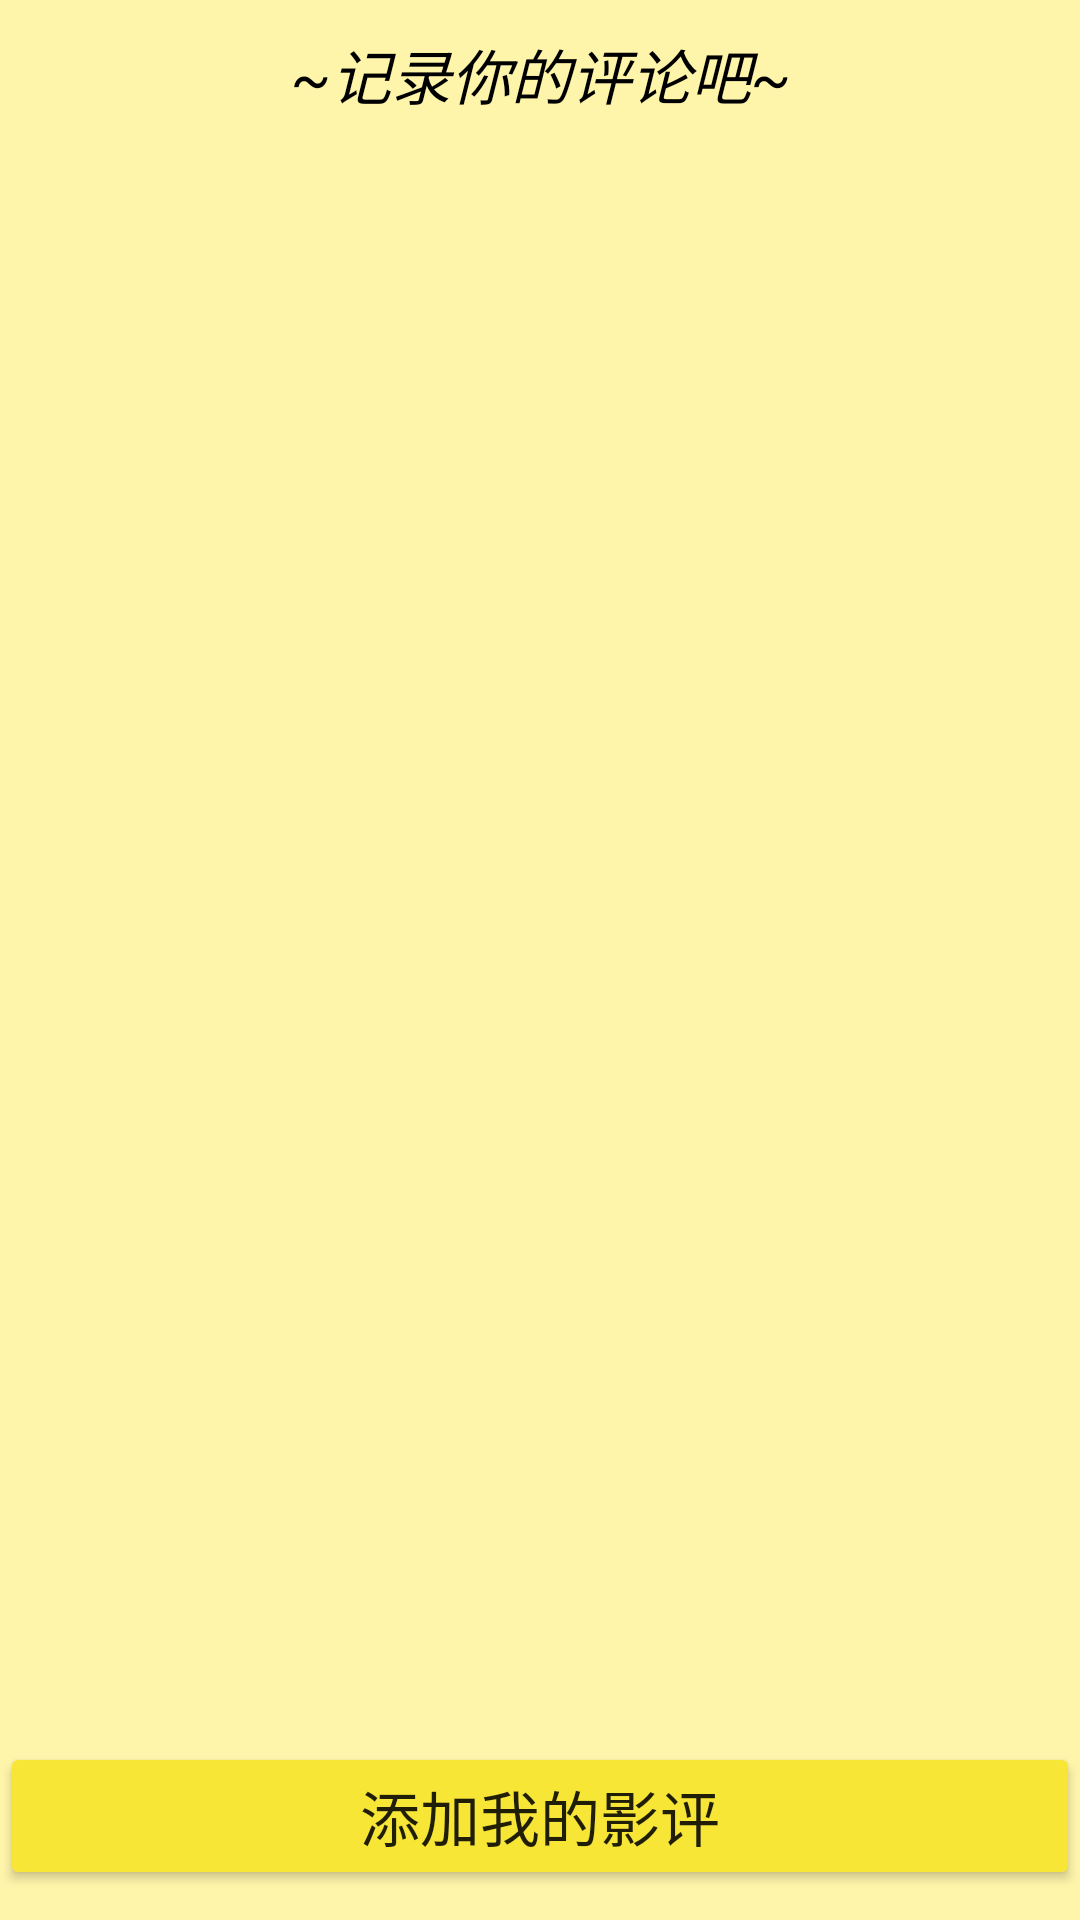

The Android layout XML behind this screen, and the referenced resources:
<!-- AndroidManifest.xml: application theme AppTheme -->
<!-- res/layout/activity_main3.xml -->
<LinearLayout xmlns:android="http://schemas.android.com/apk/res/android"
    android:layout_width="fill_parent"
    android:layout_height="fill_parent"
    android:background="#fff5aa"
    android:orientation="vertical" >

    <TextView
        android:layout_width="fill_parent"
        android:layout_height="wrap_content"
        android:gravity="center"
        android:paddingTop="10dp"
        android:paddingBottom="5dp"
        android:text="@string/mine_title"
        android:textColor="@color/colorAccent"
        android:textSize="20sp"
        android:textStyle="italic" />

    <LinearLayout
        android:layout_width="fill_parent"
        android:layout_height="fill_parent"
        android:layout_weight="1">
        <ListView
            android:id="@+id/listView"
            android:layout_width="match_parent"
            android:layout_height="wrap_content"
            android:layout_margin="5dp">
        </ListView>
    </LinearLayout>

    <Button
        android:id="@+id/btn_mine"
        android:layout_width="fill_parent"
        android:layout_height="wrap_content"
        android:layout_gravity="center"
        android:layout_marginBottom="10dp"
        android:text="@string/mine_btn"

        android:textSize="20sp" />

</LinearLayout>
<!-- resources referenced by this layout -->
<resources>
  <color name="colorAccent">#000000</color>
  <string name="mine_btn">添加我的影评</string>
  <string name="mine_title">~记录你的评论吧~</string>
  <style name="AppTheme" parent="Theme.AppCompat.Light.DarkActionBar">
          
          <item name="colorPrimary">@color/colorPrimary</item>
          <item name="colorPrimaryDark">@color/colorPrimaryDark</item>
          <item name="colorAccent">@color/colorAccent</item>
          <item name="colorButtonNormal">@color/colorPrimary</item>
  
      </style>
  <color name="colorPrimary">#f7e636</color>
  <color name="colorPrimaryDark">#8f8a12</color>
</resources>
